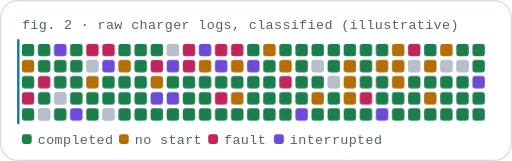
t = 0.00 s
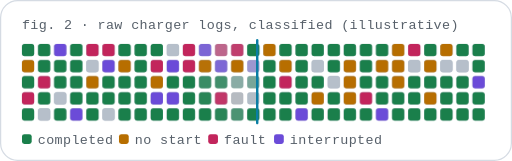
t = 1.67 s
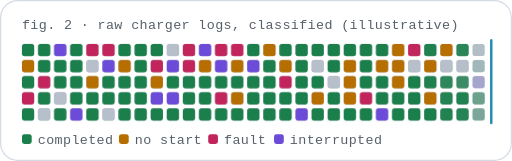
t = 3.33 s
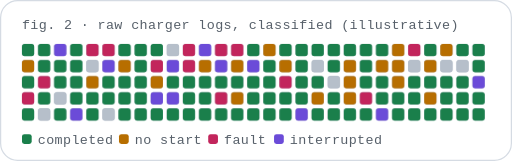
t = 5.00 s
t = 6.67 s: frame unchanged from t = 5.00 s, image omitted
t = 8.33 s: frame unchanged from t = 5.00 s, image omitted

The animated SVG that drew these frames (rendered in a browser with its animation timeline set to each time). Animation: 2 CSS @keyframes rules; frames cover the first 8.33 s, repeats indefinitely.

<svg xmlns="http://www.w3.org/2000/svg" viewBox="0 0 420 132" width="420" height="132" role="img" aria-label="A grid of charging sessions being classified into categories">
<title>A grid of charging sessions being classified into categories</title>
<style>
text{font-family:-apple-system,BlinkMacSystemFont,'Segoe UI','Noto Sans',Helvetica,Arial,sans-serif;fill:#0d1117}
.m{font-family:ui-monospace,SFMono-Regular,'SF Mono',Menlo,Consolas,'Liberation Mono',monospace}
.cap{font-family:ui-monospace,SFMono-Regular,'SF Mono',Menlo,Consolas,'Liberation Mono',monospace;font-size:11px;fill:#57606a;letter-spacing:.3px}
.dim{fill:#57606a}
@media (prefers-reduced-motion:reduce){*{animation:none!important}}

.c{animation:c 11s ease infinite}
@keyframes c{0%{opacity:0}4%{opacity:1}88%{opacity:1}96%,100%{opacity:0}}
.scan{animation:scan 11s linear infinite}
@keyframes scan{0%{transform:translateX(0);opacity:1}30%{transform:translateX(388px);opacity:1}33%,100%{transform:translateX(388px);opacity:0}}
</style>
<rect x=".5" y=".5" width="419" height="131" rx="14" fill="#ffffff" stroke="#d5dbe3"/>
<text class="cap" x="18" y="24">fig. 2 · raw charger logs, classified (illustrative)</text>
<rect x="18" y="36" width="10" height="10" rx="2.2" fill="#b6bfca"/>
<rect class="c" x="18" y="36" width="10" height="10" rx="2.2" fill="#1a7f4b" style="animation-delay:0.17s"/>
<rect x="18" y="49.2" width="10" height="10" rx="2.2" fill="#b6bfca"/>
<rect class="c" x="18" y="49.2" width="10" height="10" rx="2.2" fill="#b76e00" style="animation-delay:0.12s"/>
<rect x="18" y="62.4" width="10" height="10" rx="2.2" fill="#b6bfca"/>
<rect class="c" x="18" y="62.4" width="10" height="10" rx="2.2" fill="#1a7f4b" style="animation-delay:0.20s"/>
<rect x="18" y="75.6" width="10" height="10" rx="2.2" fill="#b6bfca"/>
<rect class="c" x="18" y="75.6" width="10" height="10" rx="2.2" fill="#c2255c" style="animation-delay:0.13s"/>
<rect x="18" y="88.8" width="10" height="10" rx="2.2" fill="#b6bfca"/>
<rect class="c" x="18" y="88.8" width="10" height="10" rx="2.2" fill="#1a7f4b" style="animation-delay:0.06s"/>
<rect x="31.2" y="36" width="10" height="10" rx="2.2" fill="#b6bfca"/>
<rect class="c" x="31.2" y="36" width="10" height="10" rx="2.2" fill="#1a7f4b" style="animation-delay:0.20s"/>
<rect x="31.2" y="49.2" width="10" height="10" rx="2.2" fill="#b6bfca"/>
<rect class="c" x="31.2" y="49.2" width="10" height="10" rx="2.2" fill="#1a7f4b" style="animation-delay:0.13s"/>
<rect x="31.2" y="62.4" width="10" height="10" rx="2.2" fill="#b6bfca"/>
<rect class="c" x="31.2" y="62.4" width="10" height="10" rx="2.2" fill="#c2255c" style="animation-delay:0.17s"/>
<rect x="31.2" y="75.6" width="10" height="10" rx="2.2" fill="#b6bfca"/>
<rect class="c" x="31.2" y="75.6" width="10" height="10" rx="2.2" fill="#1a7f4b" style="animation-delay:0.12s"/>
<rect x="31.2" y="88.8" width="10" height="10" rx="2.2" fill="#b6bfca"/>
<rect class="c" x="31.2" y="88.8" width="10" height="10" rx="2.2" fill="#b6bfca" style="animation-delay:0.29s"/>
<rect x="44.4" y="36" width="10" height="10" rx="2.2" fill="#b6bfca"/>
<rect class="c" x="44.4" y="36" width="10" height="10" rx="2.2" fill="#6b4bd8" style="animation-delay:0.37s"/>
<rect x="44.4" y="49.2" width="10" height="10" rx="2.2" fill="#b6bfca"/>
<rect class="c" x="44.4" y="49.2" width="10" height="10" rx="2.2" fill="#1a7f4b" style="animation-delay:0.30s"/>
<rect x="44.4" y="62.4" width="10" height="10" rx="2.2" fill="#b6bfca"/>
<rect class="c" x="44.4" y="62.4" width="10" height="10" rx="2.2" fill="#1a7f4b" style="animation-delay:0.25s"/>
<rect x="44.4" y="75.6" width="10" height="10" rx="2.2" fill="#b6bfca"/>
<rect class="c" x="44.4" y="75.6" width="10" height="10" rx="2.2" fill="#b6bfca" style="animation-delay:0.31s"/>
<rect x="44.4" y="88.8" width="10" height="10" rx="2.2" fill="#b6bfca"/>
<rect class="c" x="44.4" y="88.8" width="10" height="10" rx="2.2" fill="#1a7f4b" style="animation-delay:0.42s"/>
<rect x="57.6" y="36" width="10" height="10" rx="2.2" fill="#b6bfca"/>
<rect class="c" x="57.6" y="36" width="10" height="10" rx="2.2" fill="#1a7f4b" style="animation-delay:0.56s"/>
<rect x="57.6" y="49.2" width="10" height="10" rx="2.2" fill="#b6bfca"/>
<rect class="c" x="57.6" y="49.2" width="10" height="10" rx="2.2" fill="#1a7f4b" style="animation-delay:0.47s"/>
<rect x="57.6" y="62.4" width="10" height="10" rx="2.2" fill="#b6bfca"/>
<rect class="c" x="57.6" y="62.4" width="10" height="10" rx="2.2" fill="#1a7f4b" style="animation-delay:0.45s"/>
<rect x="57.6" y="75.6" width="10" height="10" rx="2.2" fill="#b6bfca"/>
<rect class="c" x="57.6" y="75.6" width="10" height="10" rx="2.2" fill="#1a7f4b" style="animation-delay:0.34s"/>
<rect x="57.6" y="88.8" width="10" height="10" rx="2.2" fill="#b6bfca"/>
<rect class="c" x="57.6" y="88.8" width="10" height="10" rx="2.2" fill="#6b4bd8" style="animation-delay:0.39s"/>
<rect x="70.8" y="36" width="10" height="10" rx="2.2" fill="#b6bfca"/>
<rect class="c" x="70.8" y="36" width="10" height="10" rx="2.2" fill="#c2255c" style="animation-delay:0.49s"/>
<rect x="70.8" y="49.2" width="10" height="10" rx="2.2" fill="#b6bfca"/>
<rect class="c" x="70.8" y="49.2" width="10" height="10" rx="2.2" fill="#b6bfca" style="animation-delay:0.66s"/>
<rect x="70.8" y="62.4" width="10" height="10" rx="2.2" fill="#b6bfca"/>
<rect class="c" x="70.8" y="62.4" width="10" height="10" rx="2.2" fill="#b76e00" style="animation-delay:0.63s"/>
<rect x="70.8" y="75.6" width="10" height="10" rx="2.2" fill="#b6bfca"/>
<rect class="c" x="70.8" y="75.6" width="10" height="10" rx="2.2" fill="#1a7f4b" style="animation-delay:0.62s"/>
<rect x="70.8" y="88.8" width="10" height="10" rx="2.2" fill="#b6bfca"/>
<rect class="c" x="70.8" y="88.8" width="10" height="10" rx="2.2" fill="#1a7f4b" style="animation-delay:0.56s"/>
<rect x="84" y="36" width="10" height="10" rx="2.2" fill="#b6bfca"/>
<rect class="c" x="84" y="36" width="10" height="10" rx="2.2" fill="#c2255c" style="animation-delay:0.60s"/>
<rect x="84" y="49.2" width="10" height="10" rx="2.2" fill="#b6bfca"/>
<rect class="c" x="84" y="49.2" width="10" height="10" rx="2.2" fill="#6b4bd8" style="animation-delay:0.77s"/>
<rect x="84" y="62.4" width="10" height="10" rx="2.2" fill="#b6bfca"/>
<rect class="c" x="84" y="62.4" width="10" height="10" rx="2.2" fill="#1a7f4b" style="animation-delay:0.64s"/>
<rect x="84" y="75.6" width="10" height="10" rx="2.2" fill="#b6bfca"/>
<rect class="c" x="84" y="75.6" width="10" height="10" rx="2.2" fill="#1a7f4b" style="animation-delay:0.65s"/>
<rect x="84" y="88.8" width="10" height="10" rx="2.2" fill="#b6bfca"/>
<rect class="c" x="84" y="88.8" width="10" height="10" rx="2.2" fill="#b6bfca" style="animation-delay:0.65s"/>
<rect x="97.2" y="36" width="10" height="10" rx="2.2" fill="#b6bfca"/>
<rect class="c" x="97.2" y="36" width="10" height="10" rx="2.2" fill="#1a7f4b" style="animation-delay:0.68s"/>
<rect x="97.2" y="49.2" width="10" height="10" rx="2.2" fill="#b6bfca"/>
<rect class="c" x="97.2" y="49.2" width="10" height="10" rx="2.2" fill="#b76e00" style="animation-delay:0.91s"/>
<rect x="97.2" y="62.4" width="10" height="10" rx="2.2" fill="#b6bfca"/>
<rect class="c" x="97.2" y="62.4" width="10" height="10" rx="2.2" fill="#1a7f4b" style="animation-delay:0.78s"/>
<rect x="97.2" y="75.6" width="10" height="10" rx="2.2" fill="#b6bfca"/>
<rect class="c" x="97.2" y="75.6" width="10" height="10" rx="2.2" fill="#1a7f4b" style="animation-delay:0.85s"/>
<rect x="97.2" y="88.8" width="10" height="10" rx="2.2" fill="#b6bfca"/>
<rect class="c" x="97.2" y="88.8" width="10" height="10" rx="2.2" fill="#1a7f4b" style="animation-delay:0.81s"/>
<rect x="110.4" y="36" width="10" height="10" rx="2.2" fill="#b6bfca"/>
<rect class="c" x="110.4" y="36" width="10" height="10" rx="2.2" fill="#1a7f4b" style="animation-delay:0.93s"/>
<rect x="110.4" y="49.2" width="10" height="10" rx="2.2" fill="#b6bfca"/>
<rect class="c" x="110.4" y="49.2" width="10" height="10" rx="2.2" fill="#1a7f4b" style="animation-delay:0.81s"/>
<rect x="110.4" y="62.4" width="10" height="10" rx="2.2" fill="#b6bfca"/>
<rect class="c" x="110.4" y="62.4" width="10" height="10" rx="2.2" fill="#1a7f4b" style="animation-delay:1.00s"/>
<rect x="110.4" y="75.6" width="10" height="10" rx="2.2" fill="#b6bfca"/>
<rect class="c" x="110.4" y="75.6" width="10" height="10" rx="2.2" fill="#1a7f4b" style="animation-delay:0.92s"/>
<rect x="110.4" y="88.8" width="10" height="10" rx="2.2" fill="#b6bfca"/>
<rect class="c" x="110.4" y="88.8" width="10" height="10" rx="2.2" fill="#1a7f4b" style="animation-delay:0.80s"/>
<rect x="123.6" y="36" width="10" height="10" rx="2.2" fill="#b6bfca"/>
<rect class="c" x="123.6" y="36" width="10" height="10" rx="2.2" fill="#1a7f4b" style="animation-delay:1.08s"/>
<rect x="123.6" y="49.2" width="10" height="10" rx="2.2" fill="#b6bfca"/>
<rect class="c" x="123.6" y="49.2" width="10" height="10" rx="2.2" fill="#c2255c" style="animation-delay:0.97s"/>
<rect x="123.6" y="62.4" width="10" height="10" rx="2.2" fill="#b6bfca"/>
<rect class="c" x="123.6" y="62.4" width="10" height="10" rx="2.2" fill="#b76e00" style="animation-delay:1.05s"/>
<rect x="123.6" y="75.6" width="10" height="10" rx="2.2" fill="#b6bfca"/>
<rect class="c" x="123.6" y="75.6" width="10" height="10" rx="2.2" fill="#6b4bd8" style="animation-delay:1.12s"/>
<rect x="123.6" y="88.8" width="10" height="10" rx="2.2" fill="#b6bfca"/>
<rect class="c" x="123.6" y="88.8" width="10" height="10" rx="2.2" fill="#1a7f4b" style="animation-delay:1.13s"/>
<rect x="136.8" y="36" width="10" height="10" rx="2.2" fill="#b6bfca"/>
<rect class="c" x="136.8" y="36" width="10" height="10" rx="2.2" fill="#b6bfca" style="animation-delay:1.14s"/>
<rect x="136.8" y="49.2" width="10" height="10" rx="2.2" fill="#b6bfca"/>
<rect class="c" x="136.8" y="49.2" width="10" height="10" rx="2.2" fill="#6b4bd8" style="animation-delay:1.11s"/>
<rect x="136.8" y="62.4" width="10" height="10" rx="2.2" fill="#b6bfca"/>
<rect class="c" x="136.8" y="62.4" width="10" height="10" rx="2.2" fill="#1a7f4b" style="animation-delay:1.05s"/>
<rect x="136.8" y="75.6" width="10" height="10" rx="2.2" fill="#b6bfca"/>
<rect class="c" x="136.8" y="75.6" width="10" height="10" rx="2.2" fill="#6b4bd8" style="animation-delay:1.03s"/>
<rect x="136.8" y="88.8" width="10" height="10" rx="2.2" fill="#b6bfca"/>
<rect class="c" x="136.8" y="88.8" width="10" height="10" rx="2.2" fill="#1a7f4b" style="animation-delay:1.19s"/>
<rect x="150" y="36" width="10" height="10" rx="2.2" fill="#b6bfca"/>
<rect class="c" x="150" y="36" width="10" height="10" rx="2.2" fill="#c2255c" style="animation-delay:1.22s"/>
<rect x="150" y="49.2" width="10" height="10" rx="2.2" fill="#b6bfca"/>
<rect class="c" x="150" y="49.2" width="10" height="10" rx="2.2" fill="#c2255c" style="animation-delay:1.11s"/>
<rect x="150" y="62.4" width="10" height="10" rx="2.2" fill="#b6bfca"/>
<rect class="c" x="150" y="62.4" width="10" height="10" rx="2.2" fill="#1a7f4b" style="animation-delay:1.17s"/>
<rect x="150" y="75.6" width="10" height="10" rx="2.2" fill="#b6bfca"/>
<rect class="c" x="150" y="75.6" width="10" height="10" rx="2.2" fill="#1a7f4b" style="animation-delay:1.14s"/>
<rect x="150" y="88.8" width="10" height="10" rx="2.2" fill="#b6bfca"/>
<rect class="c" x="150" y="88.8" width="10" height="10" rx="2.2" fill="#1a7f4b" style="animation-delay:1.18s"/>
<rect x="163.2" y="36" width="10" height="10" rx="2.2" fill="#b6bfca"/>
<rect class="c" x="163.2" y="36" width="10" height="10" rx="2.2" fill="#6b4bd8" style="animation-delay:1.46s"/>
<rect x="163.2" y="49.2" width="10" height="10" rx="2.2" fill="#b6bfca"/>
<rect class="c" x="163.2" y="49.2" width="10" height="10" rx="2.2" fill="#b76e00" style="animation-delay:1.33s"/>
<rect x="163.2" y="62.4" width="10" height="10" rx="2.2" fill="#b6bfca"/>
<rect class="c" x="163.2" y="62.4" width="10" height="10" rx="2.2" fill="#1a7f4b" style="animation-delay:1.45s"/>
<rect x="163.2" y="75.6" width="10" height="10" rx="2.2" fill="#b6bfca"/>
<rect class="c" x="163.2" y="75.6" width="10" height="10" rx="2.2" fill="#1a7f4b" style="animation-delay:1.39s"/>
<rect x="163.2" y="88.8" width="10" height="10" rx="2.2" fill="#b6bfca"/>
<rect class="c" x="163.2" y="88.8" width="10" height="10" rx="2.2" fill="#1a7f4b" style="animation-delay:1.26s"/>
<rect x="176.4" y="36" width="10" height="10" rx="2.2" fill="#b6bfca"/>
<rect class="c" x="176.4" y="36" width="10" height="10" rx="2.2" fill="#c2255c" style="animation-delay:1.52s"/>
<rect x="176.4" y="49.2" width="10" height="10" rx="2.2" fill="#b6bfca"/>
<rect class="c" x="176.4" y="49.2" width="10" height="10" rx="2.2" fill="#6b4bd8" style="animation-delay:1.47s"/>
<rect x="176.4" y="62.4" width="10" height="10" rx="2.2" fill="#b6bfca"/>
<rect class="c" x="176.4" y="62.4" width="10" height="10" rx="2.2" fill="#1a7f4b" style="animation-delay:1.47s"/>
<rect x="176.4" y="75.6" width="10" height="10" rx="2.2" fill="#b6bfca"/>
<rect class="c" x="176.4" y="75.6" width="10" height="10" rx="2.2" fill="#c2255c" style="animation-delay:1.40s"/>
<rect x="176.4" y="88.8" width="10" height="10" rx="2.2" fill="#b6bfca"/>
<rect class="c" x="176.4" y="88.8" width="10" height="10" rx="2.2" fill="#1a7f4b" style="animation-delay:1.39s"/>
<rect x="189.6" y="36" width="10" height="10" rx="2.2" fill="#b6bfca"/>
<rect class="c" x="189.6" y="36" width="10" height="10" rx="2.2" fill="#c2255c" style="animation-delay:1.43s"/>
<rect x="189.6" y="49.2" width="10" height="10" rx="2.2" fill="#b6bfca"/>
<rect class="c" x="189.6" y="49.2" width="10" height="10" rx="2.2" fill="#b76e00" style="animation-delay:1.67s"/>
<rect x="189.6" y="62.4" width="10" height="10" rx="2.2" fill="#b6bfca"/>
<rect class="c" x="189.6" y="62.4" width="10" height="10" rx="2.2" fill="#1a7f4b" style="animation-delay:1.58s"/>
<rect x="189.6" y="75.6" width="10" height="10" rx="2.2" fill="#b6bfca"/>
<rect class="c" x="189.6" y="75.6" width="10" height="10" rx="2.2" fill="#b76e00" style="animation-delay:1.64s"/>
<rect x="189.6" y="88.8" width="10" height="10" rx="2.2" fill="#b6bfca"/>
<rect class="c" x="189.6" y="88.8" width="10" height="10" rx="2.2" fill="#1a7f4b" style="animation-delay:1.49s"/>
<rect x="202.8" y="36" width="10" height="10" rx="2.2" fill="#b6bfca"/>
<rect class="c" x="202.8" y="36" width="10" height="10" rx="2.2" fill="#1a7f4b" style="animation-delay:1.78s"/>
<rect x="202.8" y="49.2" width="10" height="10" rx="2.2" fill="#b6bfca"/>
<rect class="c" x="202.8" y="49.2" width="10" height="10" rx="2.2" fill="#6b4bd8" style="animation-delay:1.57s"/>
<rect x="202.8" y="62.4" width="10" height="10" rx="2.2" fill="#b6bfca"/>
<rect class="c" x="202.8" y="62.4" width="10" height="10" rx="2.2" fill="#1a7f4b" style="animation-delay:1.56s"/>
<rect x="202.8" y="75.6" width="10" height="10" rx="2.2" fill="#b6bfca"/>
<rect class="c" x="202.8" y="75.6" width="10" height="10" rx="2.2" fill="#1a7f4b" style="animation-delay:1.65s"/>
<rect x="202.8" y="88.8" width="10" height="10" rx="2.2" fill="#b6bfca"/>
<rect class="c" x="202.8" y="88.8" width="10" height="10" rx="2.2" fill="#1a7f4b" style="animation-delay:1.76s"/>
<rect x="216" y="36" width="10" height="10" rx="2.2" fill="#b6bfca"/>
<rect class="c" x="216" y="36" width="10" height="10" rx="2.2" fill="#b76e00" style="animation-delay:1.68s"/>
<rect x="216" y="49.2" width="10" height="10" rx="2.2" fill="#b6bfca"/>
<rect class="c" x="216" y="49.2" width="10" height="10" rx="2.2" fill="#1a7f4b" style="animation-delay:1.73s"/>
<rect x="216" y="62.4" width="10" height="10" rx="2.2" fill="#b6bfca"/>
<rect class="c" x="216" y="62.4" width="10" height="10" rx="2.2" fill="#1a7f4b" style="animation-delay:1.70s"/>
<rect x="216" y="75.6" width="10" height="10" rx="2.2" fill="#b6bfca"/>
<rect class="c" x="216" y="75.6" width="10" height="10" rx="2.2" fill="#1a7f4b" style="animation-delay:1.70s"/>
<rect x="216" y="88.8" width="10" height="10" rx="2.2" fill="#b6bfca"/>
<rect class="c" x="216" y="88.8" width="10" height="10" rx="2.2" fill="#1a7f4b" style="animation-delay:1.83s"/>
<rect x="229.2" y="36" width="10" height="10" rx="2.2" fill="#b6bfca"/>
<rect class="c" x="229.2" y="36" width="10" height="10" rx="2.2" fill="#1a7f4b" style="animation-delay:1.77s"/>
<rect x="229.2" y="49.2" width="10" height="10" rx="2.2" fill="#b6bfca"/>
<rect class="c" x="229.2" y="49.2" width="10" height="10" rx="2.2" fill="#b76e00" style="animation-delay:1.98s"/>
<rect x="229.2" y="62.4" width="10" height="10" rx="2.2" fill="#b6bfca"/>
<rect class="c" x="229.2" y="62.4" width="10" height="10" rx="2.2" fill="#c2255c" style="animation-delay:1.96s"/>
<rect x="229.2" y="75.6" width="10" height="10" rx="2.2" fill="#b6bfca"/>
<rect class="c" x="229.2" y="75.6" width="10" height="10" rx="2.2" fill="#1a7f4b" style="animation-delay:1.88s"/>
<rect x="229.2" y="88.8" width="10" height="10" rx="2.2" fill="#b6bfca"/>
<rect class="c" x="229.2" y="88.8" width="10" height="10" rx="2.2" fill="#1a7f4b" style="animation-delay:1.95s"/>
<rect x="242.4" y="36" width="10" height="10" rx="2.2" fill="#b6bfca"/>
<rect class="c" x="242.4" y="36" width="10" height="10" rx="2.2" fill="#1a7f4b" style="animation-delay:2.05s"/>
<rect x="242.4" y="49.2" width="10" height="10" rx="2.2" fill="#b6bfca"/>
<rect class="c" x="242.4" y="49.2" width="10" height="10" rx="2.2" fill="#1a7f4b" style="animation-delay:2.04s"/>
<rect x="242.4" y="62.4" width="10" height="10" rx="2.2" fill="#b6bfca"/>
<rect class="c" x="242.4" y="62.4" width="10" height="10" rx="2.2" fill="#1a7f4b" style="animation-delay:1.88s"/>
<rect x="242.4" y="75.6" width="10" height="10" rx="2.2" fill="#b6bfca"/>
<rect class="c" x="242.4" y="75.6" width="10" height="10" rx="2.2" fill="#1a7f4b" style="animation-delay:1.95s"/>
<rect x="242.4" y="88.8" width="10" height="10" rx="2.2" fill="#b6bfca"/>
<rect class="c" x="242.4" y="88.8" width="10" height="10" rx="2.2" fill="#6b4bd8" style="animation-delay:1.94s"/>
<rect x="255.6" y="36" width="10" height="10" rx="2.2" fill="#b6bfca"/>
<rect class="c" x="255.6" y="36" width="10" height="10" rx="2.2" fill="#1a7f4b" style="animation-delay:2.12s"/>
<rect x="255.6" y="49.2" width="10" height="10" rx="2.2" fill="#b6bfca"/>
<rect class="c" x="255.6" y="49.2" width="10" height="10" rx="2.2" fill="#b6bfca" style="animation-delay:2.00s"/>
<rect x="255.6" y="62.4" width="10" height="10" rx="2.2" fill="#b6bfca"/>
<rect class="c" x="255.6" y="62.4" width="10" height="10" rx="2.2" fill="#1a7f4b" style="animation-delay:2.11s"/>
<rect x="255.6" y="75.6" width="10" height="10" rx="2.2" fill="#b6bfca"/>
<rect class="c" x="255.6" y="75.6" width="10" height="10" rx="2.2" fill="#b76e00" style="animation-delay:2.22s"/>
<rect x="255.6" y="88.8" width="10" height="10" rx="2.2" fill="#b6bfca"/>
<rect class="c" x="255.6" y="88.8" width="10" height="10" rx="2.2" fill="#1a7f4b" style="animation-delay:2.15s"/>
<rect x="268.8" y="36" width="10" height="10" rx="2.2" fill="#b6bfca"/>
<rect class="c" x="268.8" y="36" width="10" height="10" rx="2.2" fill="#1a7f4b" style="animation-delay:2.23s"/>
<rect x="268.8" y="49.2" width="10" height="10" rx="2.2" fill="#b6bfca"/>
<rect class="c" x="268.8" y="49.2" width="10" height="10" rx="2.2" fill="#1a7f4b" style="animation-delay:2.29s"/>
<rect x="268.8" y="62.4" width="10" height="10" rx="2.2" fill="#b6bfca"/>
<rect class="c" x="268.8" y="62.4" width="10" height="10" rx="2.2" fill="#b6bfca" style="animation-delay:2.18s"/>
<rect x="268.8" y="75.6" width="10" height="10" rx="2.2" fill="#b6bfca"/>
<rect class="c" x="268.8" y="75.6" width="10" height="10" rx="2.2" fill="#1a7f4b" style="animation-delay:2.34s"/>
<rect x="268.8" y="88.8" width="10" height="10" rx="2.2" fill="#b6bfca"/>
<rect class="c" x="268.8" y="88.8" width="10" height="10" rx="2.2" fill="#1a7f4b" style="animation-delay:2.11s"/>
<rect x="282" y="36" width="10" height="10" rx="2.2" fill="#b6bfca"/>
<rect class="c" x="282" y="36" width="10" height="10" rx="2.2" fill="#1a7f4b" style="animation-delay:2.40s"/>
<rect x="282" y="49.2" width="10" height="10" rx="2.2" fill="#b6bfca"/>
<rect class="c" x="282" y="49.2" width="10" height="10" rx="2.2" fill="#b76e00" style="animation-delay:2.31s"/>
<rect x="282" y="62.4" width="10" height="10" rx="2.2" fill="#b6bfca"/>
<rect class="c" x="282" y="62.4" width="10" height="10" rx="2.2" fill="#b76e00" style="animation-delay:2.20s"/>
<rect x="282" y="75.6" width="10" height="10" rx="2.2" fill="#b6bfca"/>
<rect class="c" x="282" y="75.6" width="10" height="10" rx="2.2" fill="#b76e00" style="animation-delay:2.31s"/>
<rect x="282" y="88.8" width="10" height="10" rx="2.2" fill="#b6bfca"/>
<rect class="c" x="282" y="88.8" width="10" height="10" rx="2.2" fill="#1a7f4b" style="animation-delay:2.30s"/>
<rect x="295.2" y="36" width="10" height="10" rx="2.2" fill="#b6bfca"/>
<rect class="c" x="295.2" y="36" width="10" height="10" rx="2.2" fill="#1a7f4b" style="animation-delay:2.37s"/>
<rect x="295.2" y="49.2" width="10" height="10" rx="2.2" fill="#b6bfca"/>
<rect class="c" x="295.2" y="49.2" width="10" height="10" rx="2.2" fill="#1a7f4b" style="animation-delay:2.42s"/>
<rect x="295.2" y="62.4" width="10" height="10" rx="2.2" fill="#b6bfca"/>
<rect class="c" x="295.2" y="62.4" width="10" height="10" rx="2.2" fill="#1a7f4b" style="animation-delay:2.49s"/>
<rect x="295.2" y="75.6" width="10" height="10" rx="2.2" fill="#b6bfca"/>
<rect class="c" x="295.2" y="75.6" width="10" height="10" rx="2.2" fill="#c2255c" style="animation-delay:2.49s"/>
<rect x="295.2" y="88.8" width="10" height="10" rx="2.2" fill="#b6bfca"/>
<rect class="c" x="295.2" y="88.8" width="10" height="10" rx="2.2" fill="#1a7f4b" style="animation-delay:2.37s"/>
<rect x="308.4" y="36" width="10" height="10" rx="2.2" fill="#b6bfca"/>
<rect class="c" x="308.4" y="36" width="10" height="10" rx="2.2" fill="#1a7f4b" style="animation-delay:2.54s"/>
<rect x="308.4" y="49.2" width="10" height="10" rx="2.2" fill="#b6bfca"/>
<rect class="c" x="308.4" y="49.2" width="10" height="10" rx="2.2" fill="#b76e00" style="animation-delay:2.66s"/>
<rect x="308.4" y="62.4" width="10" height="10" rx="2.2" fill="#b6bfca"/>
<rect class="c" x="308.4" y="62.4" width="10" height="10" rx="2.2" fill="#1a7f4b" style="animation-delay:2.54s"/>
<rect x="308.4" y="75.6" width="10" height="10" rx="2.2" fill="#b6bfca"/>
<rect class="c" x="308.4" y="75.6" width="10" height="10" rx="2.2" fill="#1a7f4b" style="animation-delay:2.60s"/>
<rect x="308.4" y="88.8" width="10" height="10" rx="2.2" fill="#b6bfca"/>
<rect class="c" x="308.4" y="88.8" width="10" height="10" rx="2.2" fill="#6b4bd8" style="animation-delay:2.61s"/>
<rect x="321.6" y="36" width="10" height="10" rx="2.2" fill="#b6bfca"/>
<rect class="c" x="321.6" y="36" width="10" height="10" rx="2.2" fill="#b76e00" style="animation-delay:2.72s"/>
<rect x="321.6" y="49.2" width="10" height="10" rx="2.2" fill="#b6bfca"/>
<rect class="c" x="321.6" y="49.2" width="10" height="10" rx="2.2" fill="#b76e00" style="animation-delay:2.74s"/>
<rect x="321.6" y="62.4" width="10" height="10" rx="2.2" fill="#b6bfca"/>
<rect class="c" x="321.6" y="62.4" width="10" height="10" rx="2.2" fill="#b76e00" style="animation-delay:2.70s"/>
<rect x="321.6" y="75.6" width="10" height="10" rx="2.2" fill="#b6bfca"/>
<rect class="c" x="321.6" y="75.6" width="10" height="10" rx="2.2" fill="#1a7f4b" style="animation-delay:2.76s"/>
<rect x="321.6" y="88.8" width="10" height="10" rx="2.2" fill="#b6bfca"/>
<rect class="c" x="321.6" y="88.8" width="10" height="10" rx="2.2" fill="#1a7f4b" style="animation-delay:2.68s"/>
<rect x="334.8" y="36" width="10" height="10" rx="2.2" fill="#b6bfca"/>
<rect class="c" x="334.8" y="36" width="10" height="10" rx="2.2" fill="#c2255c" style="animation-delay:2.88s"/>
<rect x="334.8" y="49.2" width="10" height="10" rx="2.2" fill="#b6bfca"/>
<rect class="c" x="334.8" y="49.2" width="10" height="10" rx="2.2" fill="#b6bfca" style="animation-delay:2.64s"/>
<rect x="334.8" y="62.4" width="10" height="10" rx="2.2" fill="#b6bfca"/>
<rect class="c" x="334.8" y="62.4" width="10" height="10" rx="2.2" fill="#1a7f4b" style="animation-delay:2.72s"/>
<rect x="334.8" y="75.6" width="10" height="10" rx="2.2" fill="#b6bfca"/>
<rect class="c" x="334.8" y="75.6" width="10" height="10" rx="2.2" fill="#1a7f4b" style="animation-delay:2.68s"/>
<rect x="334.8" y="88.8" width="10" height="10" rx="2.2" fill="#b6bfca"/>
<rect class="c" x="334.8" y="88.8" width="10" height="10" rx="2.2" fill="#1a7f4b" style="animation-delay:2.66s"/>
<rect x="348" y="36" width="10" height="10" rx="2.2" fill="#b6bfca"/>
<rect class="c" x="348" y="36" width="10" height="10" rx="2.2" fill="#1a7f4b" style="animation-delay:2.99s"/>
<rect x="348" y="49.2" width="10" height="10" rx="2.2" fill="#b6bfca"/>
<rect class="c" x="348" y="49.2" width="10" height="10" rx="2.2" fill="#b76e00" style="animation-delay:2.87s"/>
<rect x="348" y="62.4" width="10" height="10" rx="2.2" fill="#b6bfca"/>
<rect class="c" x="348" y="62.4" width="10" height="10" rx="2.2" fill="#1a7f4b" style="animation-delay:2.99s"/>
<rect x="348" y="75.6" width="10" height="10" rx="2.2" fill="#b6bfca"/>
<rect class="c" x="348" y="75.6" width="10" height="10" rx="2.2" fill="#b76e00" style="animation-delay:2.80s"/>
<rect x="348" y="88.8" width="10" height="10" rx="2.2" fill="#b6bfca"/>
<rect class="c" x="348" y="88.8" width="10" height="10" rx="2.2" fill="#1a7f4b" style="animation-delay:2.91s"/>
<rect x="361.2" y="36" width="10" height="10" rx="2.2" fill="#b6bfca"/>
<rect class="c" x="361.2" y="36" width="10" height="10" rx="2.2" fill="#b76e00" style="animation-delay:2.93s"/>
<rect x="361.2" y="49.2" width="10" height="10" rx="2.2" fill="#b6bfca"/>
<rect class="c" x="361.2" y="49.2" width="10" height="10" rx="2.2" fill="#b6bfca" style="animation-delay:2.94s"/>
<rect x="361.2" y="62.4" width="10" height="10" rx="2.2" fill="#b6bfca"/>
<rect class="c" x="361.2" y="62.4" width="10" height="10" rx="2.2" fill="#1a7f4b" style="animation-delay:3.07s"/>
<rect x="361.2" y="75.6" width="10" height="10" rx="2.2" fill="#b6bfca"/>
<rect class="c" x="361.2" y="75.6" width="10" height="10" rx="2.2" fill="#1a7f4b" style="animation-delay:3.03s"/>
<rect x="361.2" y="88.8" width="10" height="10" rx="2.2" fill="#b6bfca"/>
<rect class="c" x="361.2" y="88.8" width="10" height="10" rx="2.2" fill="#1a7f4b" style="animation-delay:3.01s"/>
<rect x="374.4" y="36" width="10" height="10" rx="2.2" fill="#b6bfca"/>
<rect class="c" x="374.4" y="36" width="10" height="10" rx="2.2" fill="#1a7f4b" style="animation-delay:3.06s"/>
<rect x="374.4" y="49.2" width="10" height="10" rx="2.2" fill="#b6bfca"/>
<rect class="c" x="374.4" y="49.2" width="10" height="10" rx="2.2" fill="#b6bfca" style="animation-delay:3.09s"/>
<rect x="374.4" y="62.4" width="10" height="10" rx="2.2" fill="#b6bfca"/>
<rect class="c" x="374.4" y="62.4" width="10" height="10" rx="2.2" fill="#1a7f4b" style="animation-delay:3.12s"/>
<rect x="374.4" y="75.6" width="10" height="10" rx="2.2" fill="#b6bfca"/>
<rect class="c" x="374.4" y="75.6" width="10" height="10" rx="2.2" fill="#1a7f4b" style="animation-delay:3.01s"/>
<rect x="374.4" y="88.8" width="10" height="10" rx="2.2" fill="#b6bfca"/>
<rect class="c" x="374.4" y="88.8" width="10" height="10" rx="2.2" fill="#1a7f4b" style="animation-delay:3.04s"/>
<rect x="387.6" y="36" width="10" height="10" rx="2.2" fill="#b6bfca"/>
<rect class="c" x="387.6" y="36" width="10" height="10" rx="2.2" fill="#1a7f4b" style="animation-delay:3.32s"/>
<rect x="387.6" y="49.2" width="10" height="10" rx="2.2" fill="#b6bfca"/>
<rect class="c" x="387.6" y="49.2" width="10" height="10" rx="2.2" fill="#1a7f4b" style="animation-delay:3.28s"/>
<rect x="387.6" y="62.4" width="10" height="10" rx="2.2" fill="#b6bfca"/>
<rect class="c" x="387.6" y="62.4" width="10" height="10" rx="2.2" fill="#6b4bd8" style="animation-delay:3.26s"/>
<rect x="387.6" y="75.6" width="10" height="10" rx="2.2" fill="#b6bfca"/>
<rect class="c" x="387.6" y="75.6" width="10" height="10" rx="2.2" fill="#1a7f4b" style="animation-delay:3.21s"/>
<rect x="387.6" y="88.8" width="10" height="10" rx="2.2" fill="#b6bfca"/>
<rect class="c" x="387.6" y="88.8" width="10" height="10" rx="2.2" fill="#1a7f4b" style="animation-delay:3.23s"/>
<rect class="scan" x="14" y="32" width="2" height="70.0" rx="1" fill="#0a7ea4"/>
<rect x="18" y="110" width="8" height="8" rx="2" fill="#1a7f4b"/><text class="cap" x="31" y="118" font-size="10">completed</text>
<rect x="97.6" y="110" width="8" height="8" rx="2" fill="#b76e00"/><text class="cap" x="110.6" y="118" font-size="10">no start</text>
<rect x="170.8" y="110" width="8" height="8" rx="2" fill="#c2255c"/><text class="cap" x="183.8" y="118" font-size="10">fault</text>
<rect x="224.8" y="110" width="8" height="8" rx="2" fill="#6b4bd8"/><text class="cap" x="237.8" y="118" font-size="10">interrupted</text>
</svg>
